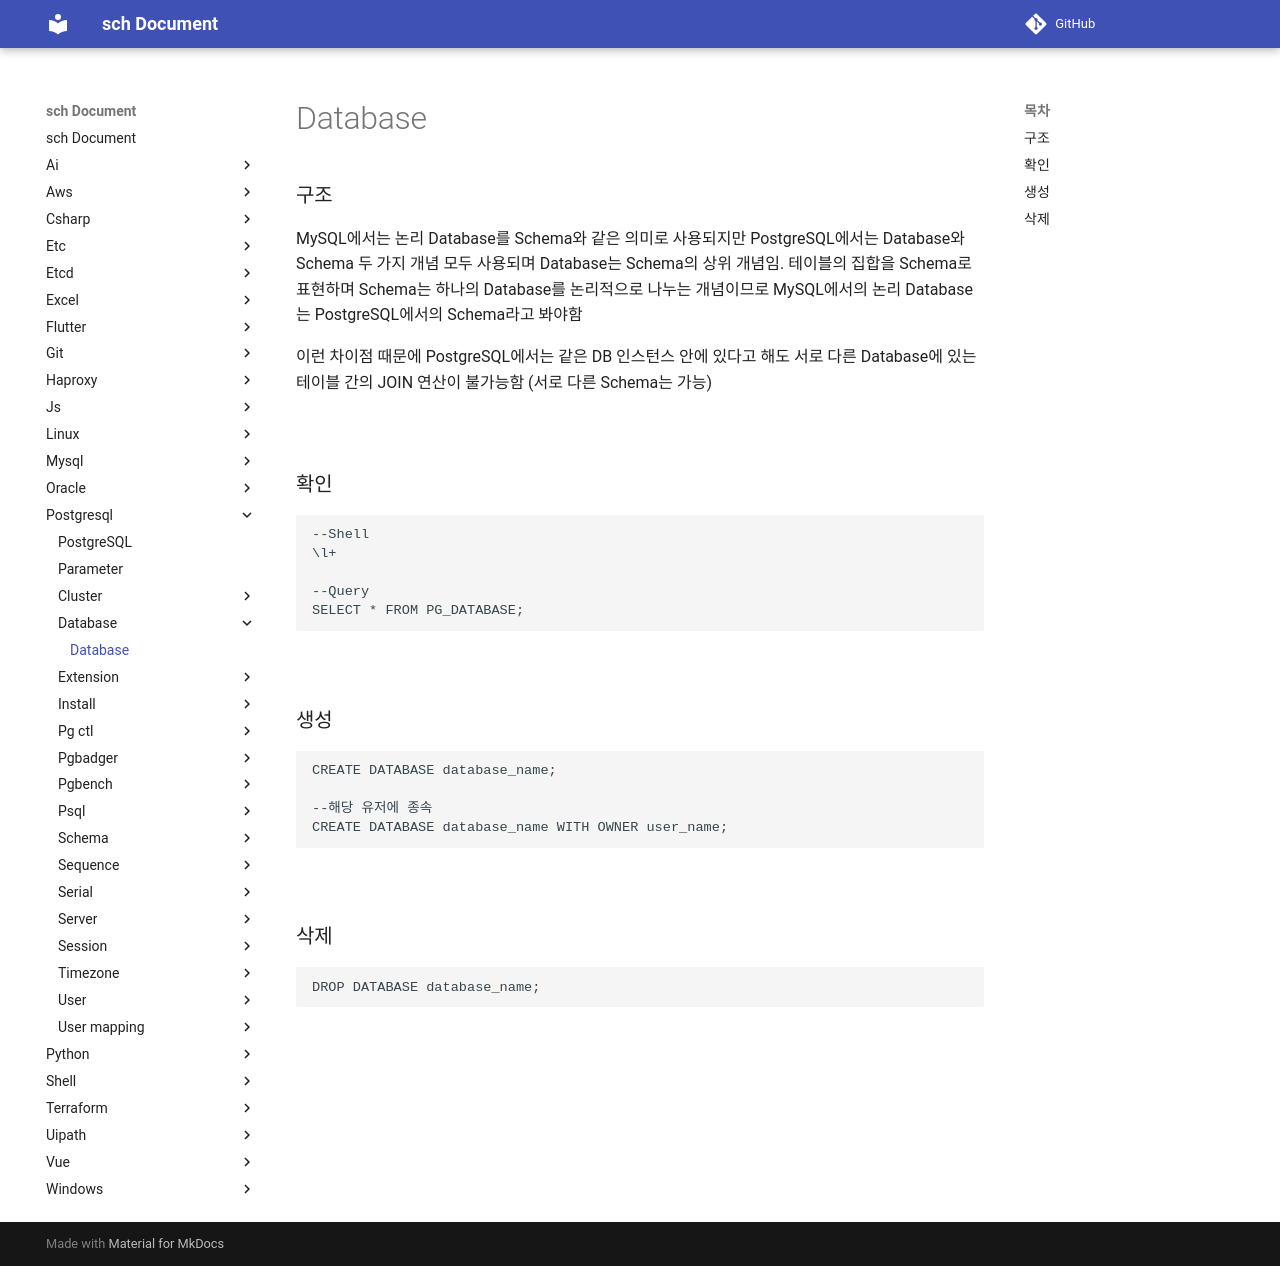

repository: sch6393/sch · page: postgresql/database/index.html · generator: mkdocs

Database
===

### 구조
MySQL에서는 논리 Database를 Schema와 같은 의미로 사용되지만 PostgreSQL에서는 Database와 Schema 두 가지 개념 모두 사용되며 Database는 Schema의 상위 개념임. 테이블의 집합을 Schema로 표현하며 Schema는 하나의 Database를 논리적으로 나누는 개념이므로 MySQL에서의 논리 Database는 PostgreSQL에서의 Schema라고 봐야함

이런 차이점 때문에 PostgreSQL에서는 같은 DB 인스턴스 안에 있다고 해도 서로 다른 Database에 있는 테이블 간의 JOIN 연산이 불가능함 (서로 다른 Schema는 가능)

<br>

### 확인
```sql
--Shell
\l+

--Query
SELECT * FROM PG_DATABASE;
```

<br>

### 생성
```sql
CREATE DATABASE database_name;

--해당 유저에 종속
CREATE DATABASE database_name WITH OWNER user_name;
```

<br>

### 삭제
```sql
DROP DATABASE database_name;
```

<br>
